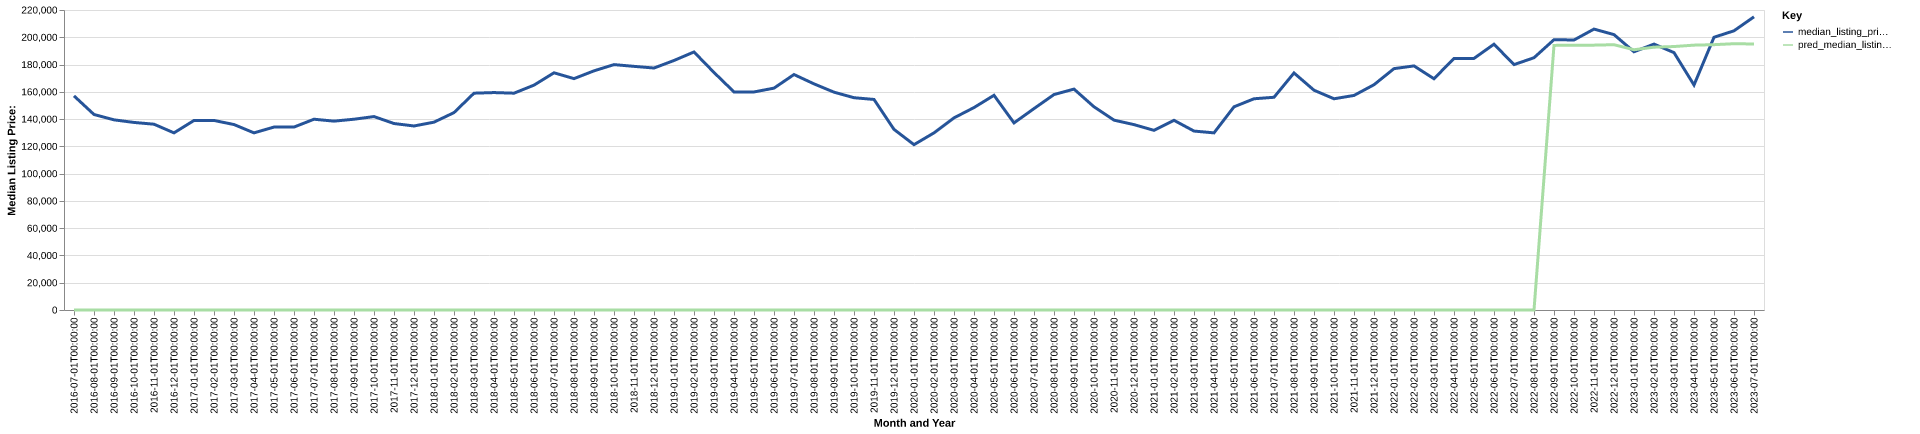

The file beside this chart, header and first rows:
date, time_idx, median_listing_price, thirty_year_interest_rate_five, month, county_name, active_listing_count, median_days_on_market, pred_median_listing_price, month_year
2016-07-01, 0, 157000, 3.72, 7, harrison, wv, 298.0, 73.0, 0, Jul-2016
2016-08-01, 1, 143375, 3.73, 8, harrison, wv, 295.0, 74.0, 0, Aug-2016
2016-09-01, 2, 139450, 3.66, 9, harrison, wv, 299.0, 71.0, 0, Sep-2016
2016-10-01, 3, 137540, 3.64, 10, harrison, wv, 297.0, 79.0, 0, Oct-2016
2016-11-01, 4, 136250, 3.66, 11, harrison, wv, 297.0, 81.0, 0, Nov-2016
2016-12-01, 5, 129900, 3.48, 12, harrison, wv, 270.0, 88.0, 0, Dec-2016
2017-01-01, 6, 139000, 3.45, 1, harrison, wv, 241.0, 101.0, 0, Jan-2017
2017-02-01, 7, 139000, 3.5, 2, harrison, wv, 244.0, 110.0, 0, Feb-2017
2017-03-01, 8, 136000, 3.52, 3, harrison, wv, 250.0, 108.0, 0, Mar-2017
2017-04-01, 9, 129900, 4.03, 4, harrison, wv, 263.0, 83.0, 0, Apr-2017
2017-05-01, 10, 134150, 4.32, 5, harrison, wv, 276.0, 66.0, 0, May-2017
2017-06-01, 11, 134150, 4.2, 6, harrison, wv, 285.0, 66.0, 0, Jun-2017
2017-07-01, 12, 139900, 4.19, 7, harrison, wv, 294.0, 67.0, 0, Jul-2017
2017-08-01, 13, 138500, 4.3, 8, harrison, wv, 315.0, 65.0, 0, Aug-2017
2017-09-01, 14, 139900, 4.1, 9, harrison, wv, 326.0, 64.0, 0, Sep-2017
2017-10-01, 15, 141850, 4.05, 10, harrison, wv, 316.0, 71.0, 0, Oct-2017
2017-11-01, 16, 136750, 3.94, 11, harrison, wv, 300.0, 87.0, 0, Nov-2017
2017-12-01, 17, 134950, 4.03, 12, harrison, wv, 265.0, 95.0, 0, Dec-2017
2018-01-01, 18, 137750, 3.93, 1, harrison, wv, 236.0, 106.0, 0, Jan-2018
2018-02-01, 19, 144750, 3.83, 2, harrison, wv, 219.0, 105.0, 0, Feb-2018
2018-03-01, 20, 159000, 3.94, 3, harrison, wv, 194.0, 100.0, 0, Mar-2018
2018-04-01, 21, 159450, 3.95, 4, harrison, wv, 199.0, 76.0, 0, Apr-2018
2018-05-01, 22, 159000, 3.99, 5, harrison, wv, 193.0, 86.0, 0, May-2018
2018-06-01, 23, 164900, 4.15, 6, harrison, wv, 195.0, 86.0, 0, Jun-2018
2018-07-01, 24, 173950, 4.4, 7, harrison, wv, 207.0, 87.0, 0, Jul-2018
2018-08-01, 25, 169675, 4.46, 8, harrison, wv, 212.0, 73.0, 0, Aug-2018
2018-09-01, 26, 175388, 4.58, 9, harrison, wv, 223.0, 59.0, 0, Sep-2018
2018-10-01, 27, 179950, 4.66, 10, harrison, wv, 238.0, 58.0, 0, Oct-2018
2018-11-01, 28, 178675, 4.62, 11, harrison, wv, 227.0, 63.0, 0, Nov-2018
2018-12-01, 29, 177450, 4.54, 12, harrison, wv, 223.0, 78.0, 0, Dec-2018
2019-01-01, 30, 182975, 4.6, 1, harrison, wv, 209.0, 95.0, 0, Jan-2019
2019-02-01, 31, 189225, 4.72, 2, harrison, wv, 192.0, 109.0, 0, Feb-2019
2019-03-01, 32, 174186, 4.9, 3, harrison, wv, 194.0, 96.0, 0, Mar-2019
2019-04-01, 33, 159925, 4.94, 4, harrison, wv, 201.0, 81.0, 0, Apr-2019
2019-05-01, 34, 159900, 4.75, 5, harrison, wv, 213.0, 67.0, 0, May-2019
2019-06-01, 35, 162700, 4.51, 6, harrison, wv, 208.0, 68.0, 0, Jun-2019
2019-07-01, 36, 172675, 4.41, 7, harrison, wv, 218.0, 71.0, 0, Jul-2019
2019-08-01, 37, 165836, 4.41, 8, harrison, wv, 215.0, 73.0, 0, Aug-2019
2019-09-01, 38, 159741, 4.2, 9, harrison, wv, 210.0, 72.0, 0, Sep-2019
2019-10-01, 39, 155677, 4.14, 10, harrison, wv, 207.0, 72.0, 0, Oct-2019
2019-11-01, 40, 154400, 3.84, 11, harrison, wv, 203.0, 74.0, 0, Nov-2019
2019-12-01, 41, 132450, 3.81, 12, harrison, wv, 178.0, 92.0, 0, Dec-2019
2020-01-01, 42, 121250, 3.75, 1, harrison, wv, 166.0, 92.0, 0, Jan-2020
2020-02-01, 43, 129900, 3.73, 2, harrison, wv, 159.0, 85.0, 0, Feb-2020
2020-03-01, 44, 140900, 3.78, 3, harrison, wv, 153.0, 69.0, 0, Mar-2020
2020-04-01, 45, 148450, 3.75, 4, harrison, wv, 148.0, 80.0, 0, Apr-2020
2020-05-01, 46, 157450, 3.74, 5, harrison, wv, 151.0, 76.0, 0, May-2020
2020-06-01, 47, 137200, 3.72, 6, harrison, wv, 137.0, 81.0, 0, Jun-2020
2020-07-01, 48, 147700, 3.49, 7, harrison, wv, 133.0, 70.0, 0, Jul-2020
2020-08-01, 49, 158000, 3.65, 8, harrison, wv, 140.0, 48.0, 0, Aug-2020
2020-09-01, 50, 162000, 3.33, 9, harrison, wv, 146.0, 54.0, 0, Sep-2020
2020-10-01, 51, 149000, 3.28, 10, harrison, wv, 155.0, 50.0, 0, Oct-2020
2020-11-01, 52, 139225, 3.21, 11, harrison, wv, 154.0, 59.0, 0, Nov-2020
2020-12-01, 53, 135950, 3.07, 12, harrison, wv, 138.0, 65.0, 0, Dec-2020
2021-01-01, 54, 131750, 2.99, 1, harrison, wv, 114.0, 84.0, 0, Jan-2021
2021-02-01, 55, 139100, 2.93, 2, harrison, wv, 106.0, 75.0, 0, Feb-2021
2021-03-01, 56, 131225, 2.88, 3, harrison, wv, 99.0, 52.0, 0, Mar-2021
2021-04-01, 57, 129900, 2.84, 4, harrison, wv, 93.0, 57.0, 0, Apr-2021
2021-05-01, 58, 149000, 2.71, 5, harrison, wv, 79.0, 50.0, 0, May-2021
2021-06-01, 59, 154900, 2.79, 6, harrison, wv, 97.0, 43.0, 0, Jun-2021
... 25 more rows
